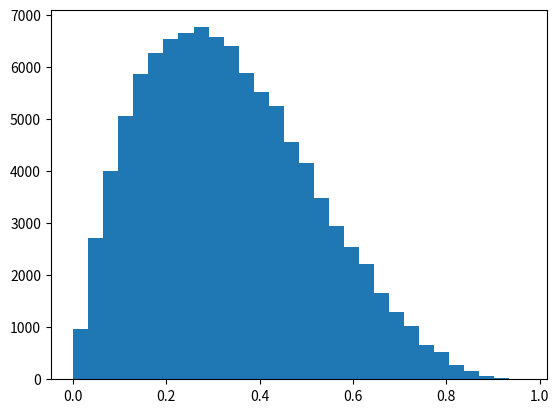

Reproduce this figure in Python.
import numpy.random as rd
import matplotlib.pyplot as plt

rd.seed(1010)

def f(x):
    """Função densidade de probabilidade beta
    com alfa = 2 e beta = 4 no intervalo (0,1)"""
    
    return 20*x*(1-x)**3

def g(x):
    """Função densidade de probabilidade uniforme
    no intervalo (0,1)"""
    
    return 1

c = 2.1094    ##Constante c
N = 100000     ##Tamanho da amostra
amostras = []

i = 0   ##Variável contadora de amostras
while i < N:
    
    x_cand = rd.uniform(0,1)       ##Sorteia uma amostra candidadata
    r = f(x_cand)/(c*g(x_cand))    ##Razão de aceitação
    u = rd.uniform(0,1)            ##Sorteia um número uniforme em (0,1)
    
    if u < r:
        amostras.append(x_cand)    ##Aceita a amostra candidata
        i = i+1                    ##Incrementa a contagem de amostras
    
plt.hist(amostras, bins=30)        ##Plota o histograma